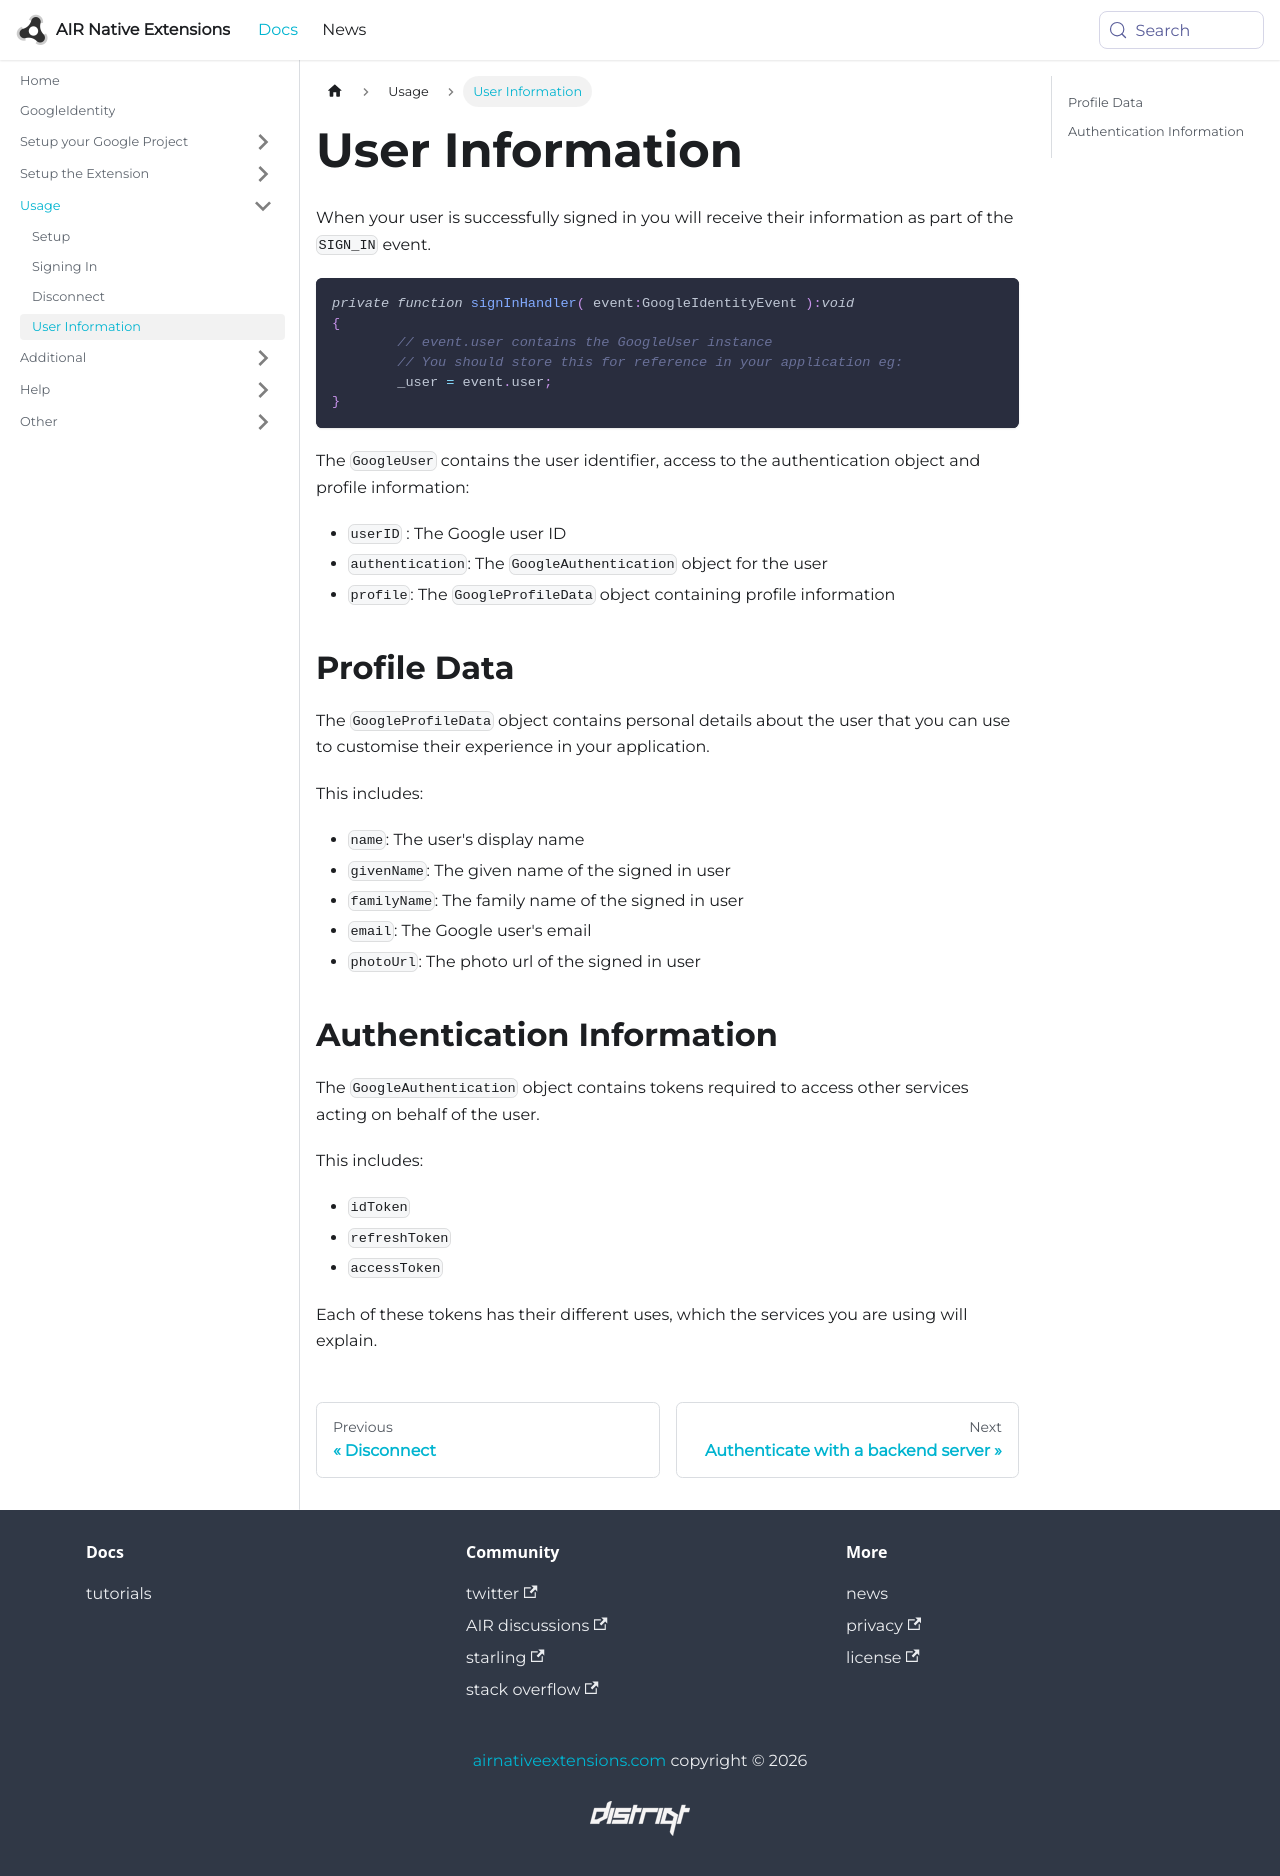

repository: airnativeextensions/nativeextensions-documentation · page: docs/googleidentity/user-information/index.html · generator: docusaurus

---
title: User Information
sidebar_label: User Information
---


When your user is successfully signed in you will receive their information as part 
of the `SIGN_IN` event.

```actionscript
private function signInHandler( event:GoogleIdentityEvent ):void
{
	// event.user contains the GoogleUser instance
	// You should store this for reference in your application eg:
	_user = event.user;
}
```

The `GoogleUser` contains the user identifier, access to the authentication object 
and profile information:

- `userID` : The Google user ID
- `authentication`: The `GoogleAuthentication` object for the user
- `profile`: The `GoogleProfileData` object containing profile information




## Profile Data

The `GoogleProfileData` object contains personal details about the user that you can 
use to customise their experience in your application.

This includes:

- `name`: The user's display name
- `givenName`: The given name of the signed in user
- `familyName`: The family name of the signed in user
- `email`: The Google user's email
- `photoUrl`: The photo url of the signed in user



## Authentication Information

The `GoogleAuthentication` object contains tokens required to access other services 
acting on behalf of the user. 

This includes:

- `idToken`
- `refreshToken`
- `accessToken`

Each of these tokens has their different uses, which the services you are using will explain.
